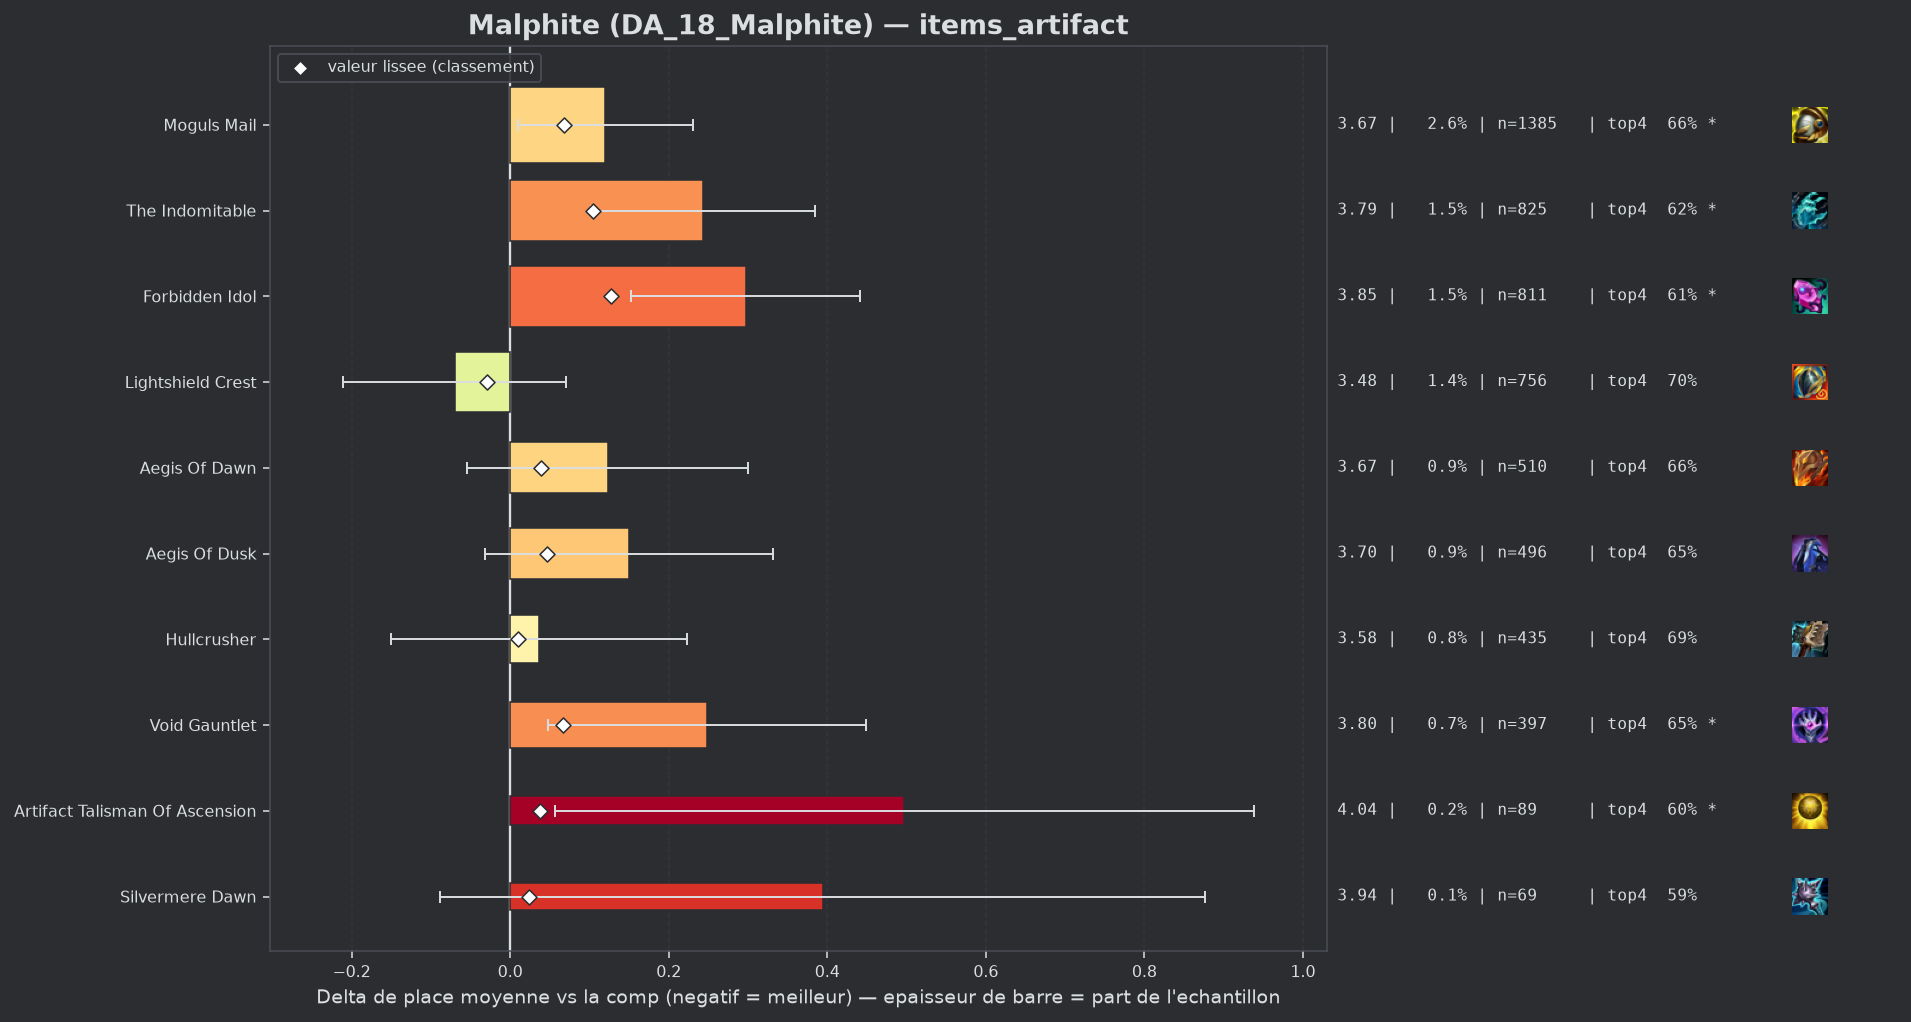

Values plotted in this chart, from the file beside it:
group, label, n, share, avg_place, shrunk_avg, score, d_avg, d_avg_pess, impact, d_top4, win, top2, top4, sd, z, p, significant
populaire, Lightshield Crest, 756, 0.01398, 3.478, 3.519, -0.029, -0.07, 0.0, 0.0004, 0.0194, 0.1812, 0.3704, 0.7024, 1.961, -0.97, 0.3303, False
populaire, Hullcrusher, 435, 0.008046, 3.584, 3.558, 0.01, 0.036, 0.0, -0.0001, 0.0067, 0.1839, 0.3402, 0.6897, 1.977, 0.38, 0.7018, False
populaire, Silvermere Dawn, 69, 0.001276, 3.942, 3.571, 0.024, 0.395, 0.0, -0.0, -0.0887, 0.1884, 0.2754, 0.5942, 2.042, 1.6, 0.1087, False
populaire, Artifact Talisman Of Ascension, 89, 0.001646, 4.045, 3.585, 0.038, 0.497, 0.057, -0.0001, -0.0874, 0.1236, 0.3146, 0.5955, 2.12, 2.21, 0.02693, True
populaire, Aegis Of Dawn, 510, 0.009433, 3.671, 3.587, 0.039, 0.123, 0.0, -0.0004, -0.0202, 0.1706, 0.3471, 0.6627, 2.03, 1.36, 0.1729, False
populaire, Aegis Of Dusk, 496, 0.009174, 3.698, 3.595, 0.047, 0.15, 0.0, -0.0004, -0.0297, 0.1815, 0.3548, 0.6532, 2.062, 1.61, 0.1065, False
populaire, Void Gauntlet, 397, 0.007343, 3.796, 3.614, 0.067, 0.248, 0.048, -0.0005, -0.0356, 0.1537, 0.3149, 0.6474, 2.028, 2.43, 0.01498, True
populaire, Moguls Mail, 1385, 0.02562, 3.668, 3.615, 0.068, 0.12, 0.01, -0.0017, -0.0237, 0.187, 0.3545, 0.6592, 2.08, 2.13, 0.03331, True
populaire, The Indomitable, 825, 0.01526, 3.79, 3.653, 0.105, 0.243, 0.102, -0.0016, -0.0623, 0.1685, 0.3273, 0.6206, 2.055, 3.37, 0.00075, True
populaire, Forbidden Idol, 811, 0.015, 3.845, 3.675, 0.127, 0.297, 0.153, -0.0019, -0.0763, 0.1652, 0.3231, 0.6067, 2.075, 4.05, 5e-05, True
